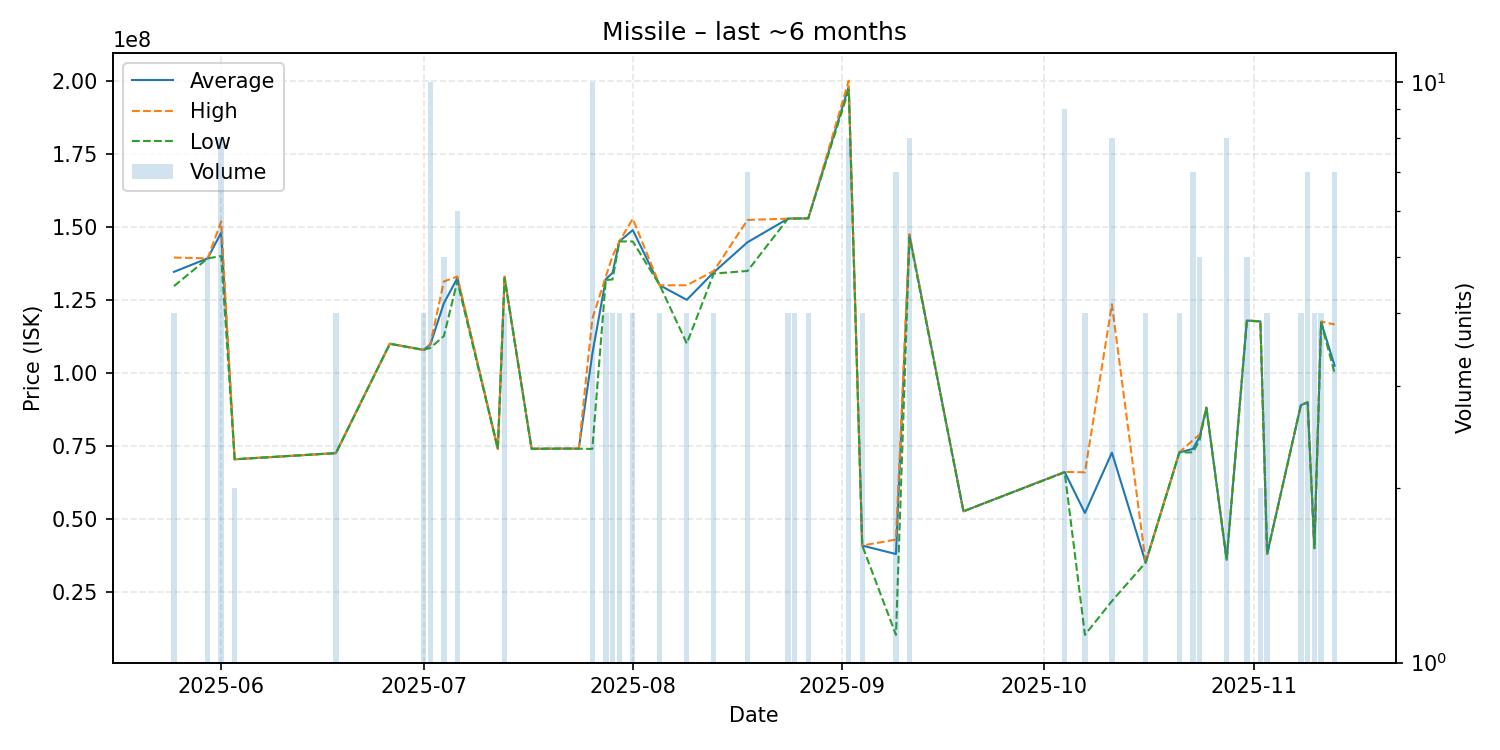

The data file committed next to this chart (first rows):
date, average, highest, lowest, order_count, volume
2025-05-25, 134600000, 139500000, 129700000, 3, 4
2025-05-30, 139200000, 139200000, 139200000, 3, 5
2025-06-01, 148025000, 151800000, 140000000, 5, 8
2025-06-03, 70460000, 70460000, 70460000, 1, 2
2025-06-18, 72570000, 72580000, 72560000, 3, 4
2025-06-26, 110000000, 110000000, 110000000, 1, 1
2025-07-01, 107900000, 107900000, 107900000, 2, 4
2025-07-02, 109730000, 109900000, 108600000, 6, 10
2025-07-04, 123840000, 131300000, 112600000, 3, 5
2025-07-06, 132450000, 133000000, 131350000, 4, 6
2025-07-12, 74020000, 74020000, 74020000, 1, 1
2025-07-13, 132700000, 133000000, 132400000, 3, 4
2025-07-17, 74060000, 74060000, 74060000, 1, 1
2025-07-22, 74120000, 74120000, 74120000, 1, 1
2025-07-24, 74100000, 74100000, 74100000, 1, 1
2025-07-26, 106522000, 118500000, 74000000, 6, 10
2025-07-28, 132100000, 133000000, 131800000, 2, 4
2025-07-29, 134250000, 140000000, 132000000, 3, 4
2025-07-30, 145000000, 145000000, 145000000, 1, 4
2025-08-01, 148875000, 152750000, 145000000, 3, 4
2025-08-05, 130000000, 130000000, 130000000, 4, 4
2025-08-09, 125025000, 130000000, 110100000, 4, 4
2025-08-13, 134450000, 134900000, 134000000, 2, 4
2025-08-18, 144728571, 152350000, 134900000, 6, 7
2025-08-24, 152800000, 152800000, 152800000, 2, 4
2025-08-25, 152850000, 152900000, 152800000, 2, 4
2025-08-27, 152900000, 152900000, 152900000, 1, 4
2025-09-02, 198037500, 200000000, 196900000, 5, 8
2025-09-04, 40935000, 40950000, 40930000, 2, 4
2025-09-09, 38031429, 43000000, 10380000, 5, 7
2025-09-11, 147175000, 147500000, 146500000, 5, 8
2025-09-19, 52670000, 52670000, 52670000, 1, 1
2025-10-04, 66103333, 66160000, 66000000, 4, 9
2025-10-07, 52095000, 66000000, 10380000, 2, 4
2025-10-11, 72743750, 123500000, 21960000, 5, 8
2025-10-16, 35130000, 35130000, 35130000, 2, 4
2025-10-21, 72825000, 72840000, 72820000, 2, 4
2025-10-23, 74012857, 77000000, 72830000, 3, 7
2025-10-24, 78146000, 78910000, 77000000, 2, 5
2025-10-25, 88110000, 88110000, 88110000, 1, 1
2025-10-28, 36070000, 36070000, 36070000, 2, 8
2025-10-31, 117920000, 118000000, 117900000, 2, 5
2025-11-02, 117650000, 117700000, 117600000, 2, 2
2025-11-03, 38045000, 38050000, 38030000, 2, 4
2025-11-08, 88985000, 89000000, 88980000, 2, 4
2025-11-09, 89957143, 89970000, 89940000, 3, 7
2025-11-10, 40025000, 40030000, 40020000, 3, 4
2025-11-11, 117400000, 117600000, 117200000, 3, 4
2025-11-13, 102478571, 116600000, 100000000, 5, 7
